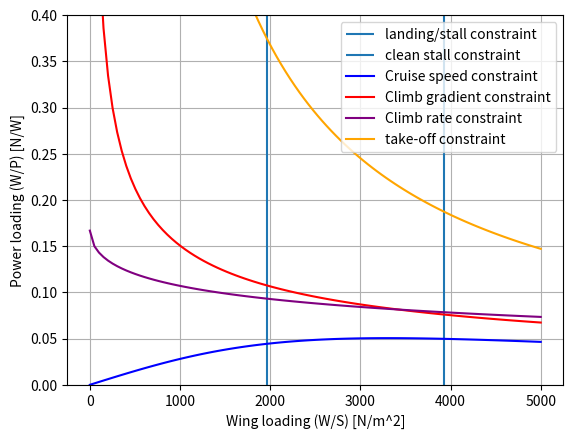

Generate this figure with matplotlib:
import numpy as np
import matplotlib.pyplot as plt
from matplotlib.widgets import Slider, Button
### Minimum speed, take-off distance, landing distance, climb(rate and gradient), maneuvering(turn rate/radius), max speed, max alt
"""
 Requirements that we need:

 Landing requirements
 --------------------
 --> Landing weight
 --> Approach speed VA
 --> Deceleration method used || Prolly brakes
 --> Flying qualities of the aircraft || High wing
 --> C_L_Max (including HLDs)
 
 Cruise performance
 ----------------------
 --> propeller efficiency
 --> cruise speed
 --> cruise altitude
 --> drag polar
 --> weight fraction of MTOW at cruise
 --> power fraction of P_TO at cruise

 Climb rate performance
 ----------------------
 --> climb requirement

 Climb gradient performance
 ------------------------
 --> safety margin on lift coefficient
import numpy as np

 Minimum speed   -----> 61kts
 Take off distance  ------> <1500m
 maneuvering: turn rate & radius  -----> Relavant Later
 maximum speed  ------>
 maximum altitude ----->   for now 3048m

  """

ISA_density = 1.225 #[kg/m^3]
Lambda = -0.0065
R =287
ISA_pressure = 101325
ISA_temperature = 288.15
gravity =9.81

class PowerLoading:
    def __init__(self, MTOW):
        self.clean_stall_speed = 46.2 # [m/s]
        self.ff_stall_speed = 40.4 #[m/s]

        self.CLmax_clean = 1.5
        self.CLmax_TO = 2.0
        self.CLmax_land = 2.4
        self.MTOW = MTOW
        self.Oswald_clean = 0.78
        self.Oswald_TO = 0.83
        self.Oswald_land = 0.88
        self.CD0_clean = 0.02 # between prop and jet (ADSEE-I, lec 3 slide 15)
        self.CD0_TO = 0.0380
        self.CD0_land = 0.0730
        self.landing_fraction = 0.95
        self.ground_distance = 1500 #[m]
        self.n_p = 0.85
        self.cruise_altitude = 10000 # m
        self.AR = 9
        self.cruise_speed = 500 / 3.6
        self.rho = 1.225
        self.pressure = 101325
        self.temperature = 288.15
        self.c = 5
        self.CL_CD_TO = self.CLmax_TO/(self.CD0_TO + (self.CLmax_TO**2/(self.Oswald_TO*self.AR*np.pi)))
        self.CL_CD_cruise = self.CLmax_clean/(self.CD0_clean + (self.CLmax_clean**2/(self.Oswald_clean*self.AR*np.pi)))
        self.CL_CD_L = self.CLmax_land/(self.CD0_land + (self.CLmax_land**2/(self.Oswald_land*self.AR*np.pi)))
        self.c_V = 0.083
        self.runway_elevation = 2500


    def ISA(self,altitude):
        pressure = ISA_pressure * (1. + (Lambda * (altitude)) / ISA_temperature) ** (-gravity / (Lambda * R))
        temperature = ISA_temperature + Lambda * altitude
        rho = pressure /(temperature*R)
        return pressure,temperature,rho
        

    def landing(self):
        x = (self.CLmax_land * ISA_density * (self.ground_distance / 0.5915)) / (2 * self.landing_fraction)
        return x

    def clean_stall(self):
        return 0.5 * ISA_density * self.clean_stall_speed ** 2 * self.CLmax_clean


    def takeoff(self, W_over_S):
        sigma = self.ISA(self.runway_elevation)[2] / 1.225
        print('sigma = %.2f' % sigma)
        CL_TO = self.CLmax_TO / (1.1 * 1.1)
        print('take off lift coefficient = %.2f' % CL_TO)
        TOP = 570
        W_over_P = (sigma * CL_TO * TOP) / W_over_S
        return W_over_P


    def cruise(self,x):
        pressure,temperature,rho = self.ISA(self.cruise_altitude)
        y = (9/8) *  (self.n_p * (rho/ISA_density) ** (0.75) * ((self.CD0_clean * 0.5 * rho
                                                      * self.cruise_speed ** 3) / (0.8*x) +
                                                     0.8*x / (np.pi * self.AR * self.Oswald_clean *
                                                          0.5 * rho * self.cruise_speed))**-1)
        print(rho/ISA_density)
        return y

    def climbrate(self,x):

        y = (self.n_p / (self.c + np.sqrt(x)*np.sqrt(2/ISA_density)/
                        (1.345*(self.AR*self.Oswald_TO)**(3/4)/(self.CD0_TO**(1/4)))))
        return y

    def climbgradient(self,x):
        y = self.n_p/(np.sqrt(x)*(self.c_V+self.CL_CD_TO ** -1)*np.sqrt(2/(ISA_density*(self.CLmax_TO-0.2))))
        return y

    def plot_power(self, landing, cruise):
        x_list = np.linspace(1,5000,100)
        plt.figure(1)
        plt.grid()
        if landing:
            plt.vlines(self.landing(),0,0.4, label="landing/stall constraint")
            plt.vlines(self.clean_stall(),0,0.4, label="clean stall constraint")
        if cruise:
            plt.plot(x_list, self.cruise(x_list), linestyle="solid", color="blue", label="Cruise speed constraint")
            plt.plot(x_list, self.climbgradient(x_list), linestyle="solid", color="red", label="Climb gradient constraint")
            plt.plot(x_list, self.climbrate(x_list), linestyle="solid", color="purple", label="Climb rate constraint")
            plt.plot(x_list, self.takeoff(x_list), linestyle="solid", color="orange", label="take-off constraint")
        plt.ylim((0,0.4))
        plt.legend()
        plt.xlabel("Wing loading (W/S) [N/m^2]")
        plt.ylabel("Power loading (W/P) [N/W]")
        plt.legend()
        plt.show()
        plt.close(1)

Aircraft  = PowerLoading(3500)
Aircraft.plot_power(landing= True,cruise = True)
